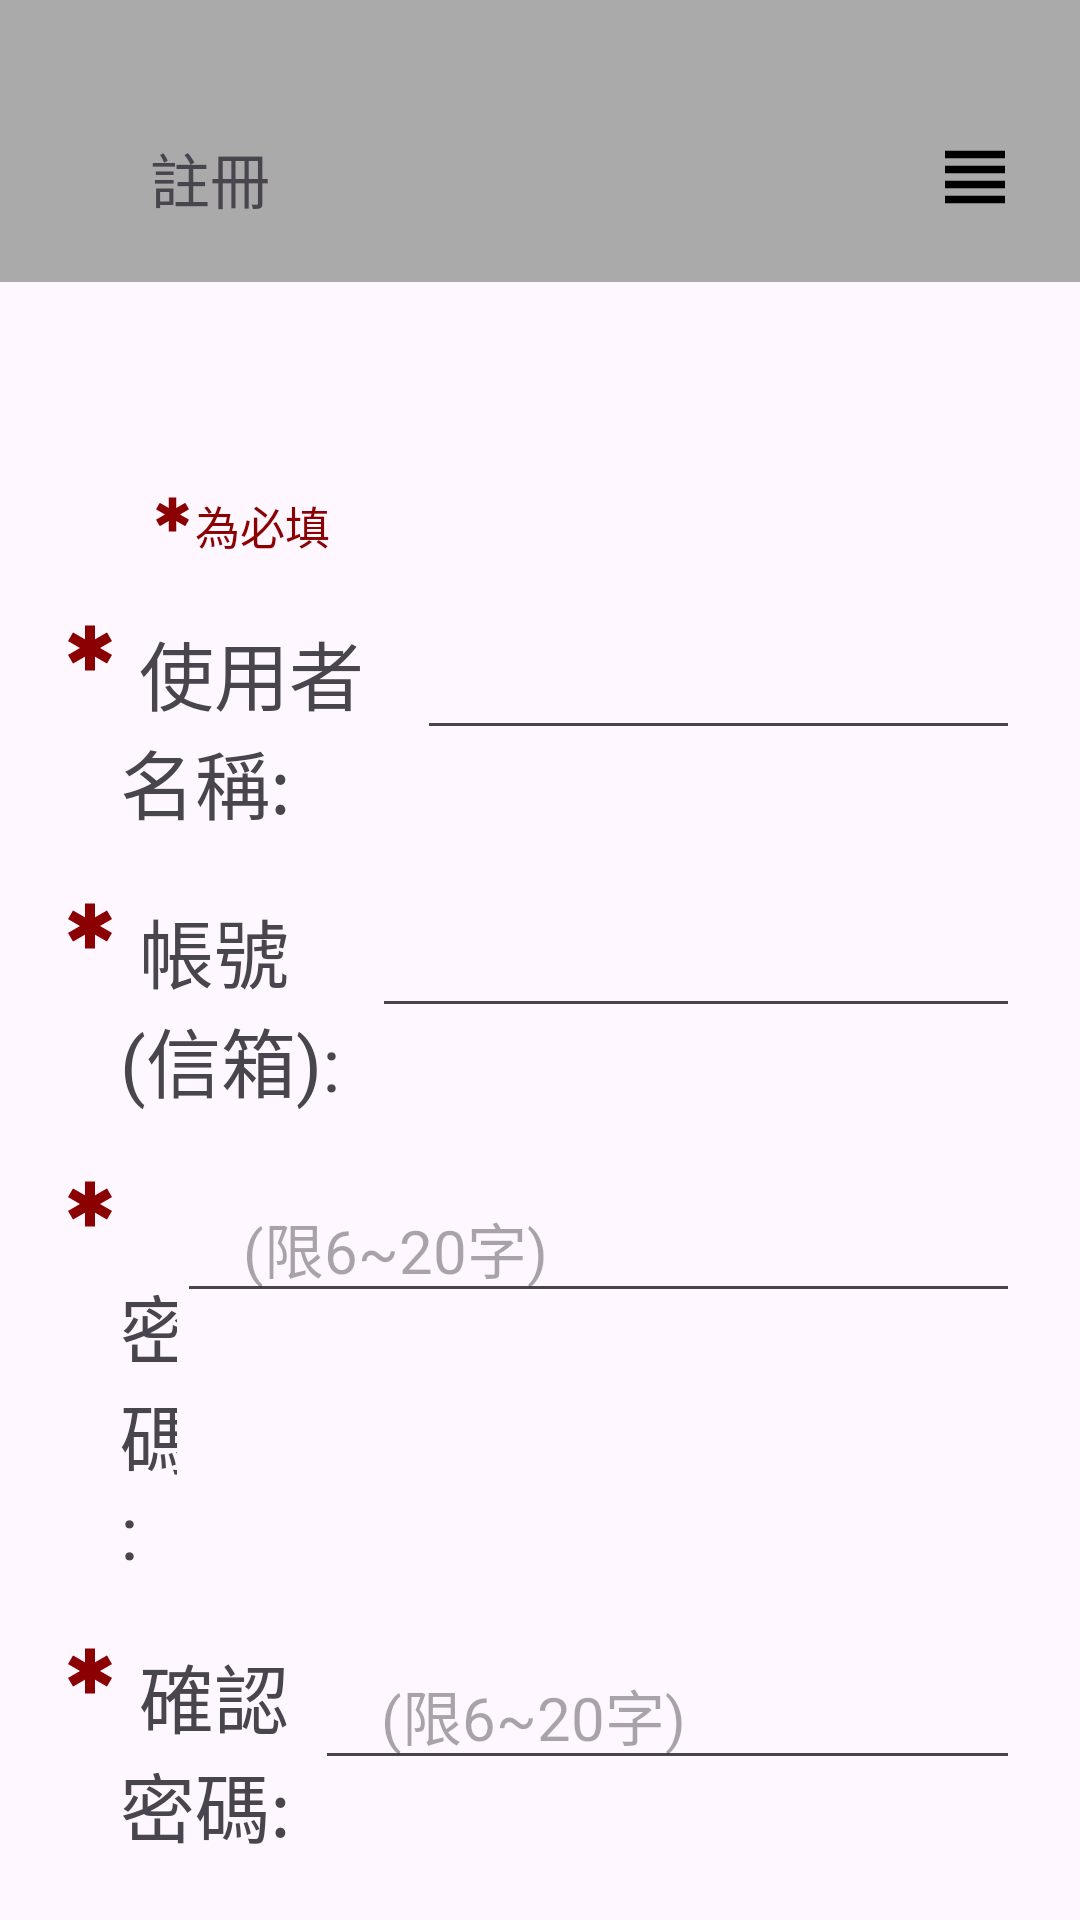

The Android layout XML behind this screen, and the referenced resources:
<!-- AndroidManifest.xml: application theme Theme.SmartDoorbellSystemapp -->
<!-- res/layout/activity_register.xml -->
<?xml version="1.0" encoding="utf-8"?>
<LinearLayout xmlns:android="http://schemas.android.com/apk/res/android"
    xmlns:app="http://schemas.android.com/apk/res-auto"
    xmlns:tools="http://schemas.android.com/tools"
    android:id="@+id/main"
    android:layout_width="match_parent"
    android:layout_height="match_parent"
    android:orientation="vertical"
    tools:context=".MainActivity">

    
    <LinearLayout
        android:layout_width="match_parent"
        android:layout_height="wrap_content"
        android:layout_marginBottom="20dp"
        android:background="#AAA"
        android:padding="20dp">

        <ImageView
            android:id="@+id/img_back"
            android:layout_width="30dp"
            android:layout_height="30dp"
            android:layout_gravity="bottom"
            android:layout_marginTop="24dp"
            android:clickable="true"
            android:contentDescription="上一頁"
            android:focusable="true"
            android:scaleType="fitCenter"
            android:src="@drawable/icon_left" />

        <TextView
            android:layout_width="0dp"
            android:layout_height="wrap_content"
            android:layout_gravity="bottom"
            android:layout_weight="1"
            android:text="註冊"
            android:textSize="20sp" />

        <ImageView
            android:id="@+id/img_home"
            android:layout_width="30dp"
            android:layout_height="30dp"
            android:layout_gravity="bottom"
            android:layout_marginTop="24dp"
            android:clickable="true"
            android:contentDescription="home"
            android:focusable="true"
            android:scaleType="fitCenter"
            android:src="@drawable/ic_home" />

        <ImageView
            android:id="@+id/img_view"
            android:layout_width="30dp"
            android:layout_height="30dp"
            android:layout_gravity="bottom"
            android:layout_marginTop="24dp"
            android:clickable="true"
            android:contentDescription="其他"
            android:focusable="true"
            android:scaleType="fitCenter"
            android:src="@drawable/ic_view" />

    </LinearLayout>

    <LinearLayout
        android:layout_width="wrap_content"
        android:layout_height="wrap_content"
        android:layout_marginLeft="50dp"
        android:layout_marginTop="50dp"
        android:layout_marginBottom="20dp"
        android:gravity="end">

        <ImageView
            android:id="@+id/img1_important"
            android:layout_width="15dp"
            android:layout_height="15dp"
            android:layout_gravity="start"
            android:contentDescription="必填"
            android:scaleType="fitCenter"
            android:src="@drawable/ic_important"
            android:tint="#8b0000" />

        <TextView
            android:layout_width="wrap_content"
            android:layout_height="wrap_content"
            android:layout_gravity="bottom"
            android:layout_weight="1"
            android:text="為必填"
            android:textColor="#8B0000"
            android:textSize="15sp" />

    </LinearLayout>

    <LinearLayout
        android:layout_width="match_parent"
        android:layout_height="wrap_content"
        android:layout_marginLeft="20dp"
        android:layout_marginRight="20dp"
        android:layout_marginBottom="20dp">

        <ImageView
            android:id="@+id/img2_important"
            android:layout_width="20dp"
            android:layout_height="20dp"
            android:layout_gravity="start"
            android:contentDescription="必填"
            android:scaleType="fitCenter"
            android:src="@drawable/ic_important"
            android:tint="#8b0000" />

        <TextView
            android:layout_width="0dp"
            android:layout_height="wrap_content"
            android:layout_gravity="bottom"
            android:layout_weight="1"
            android:text=" 使用者名稱:"
            android:textSize="25sp" />

        <EditText
            android:id="@+id/edt_setUsername"
            android:layout_width="201dp"
            android:layout_height="wrap_content"
            android:inputType="text"
            android:paddingStart="22dp"
            android:textSize="20sp" />

    </LinearLayout>

    <LinearLayout
        android:layout_width="match_parent"
        android:layout_height="wrap_content"
        android:layout_marginLeft="20dp"
        android:layout_marginRight="20dp"
        android:layout_marginBottom="20dp">

        <ImageView
            android:id="@+id/img3_important"
            android:layout_width="20dp"
            android:layout_height="20dp"
            android:layout_gravity="start"
            android:contentDescription="必填"
            android:scaleType="fitCenter"
            android:src="@drawable/ic_important"
            android:tint="#8b0000" />

        <TextView
            android:layout_width="0dp"
            android:layout_height="wrap_content"
            android:layout_gravity="bottom"
            android:layout_weight="1"
            android:text=" 帳號(信箱):"
            android:textSize="25sp" />

        <EditText
            android:id="@+id/edt_setEmail"
            android:layout_width="216dp"
            android:layout_height="wrap_content"
            android:inputType="textEmailAddress"
            android:paddingStart="22dp"
            android:textSize="20sp" />

    </LinearLayout>

    <LinearLayout
        android:layout_width="match_parent"
        android:layout_height="wrap_content"
        android:layout_marginLeft="20dp"
        android:layout_marginRight="20dp"
        android:layout_marginBottom="20dp">

        <ImageView
            android:id="@+id/img4_important"
            android:layout_width="20dp"
            android:layout_height="20dp"
            android:layout_gravity="start"
            android:contentDescription="必填"
            android:scaleType="fitCenter"
            android:src="@drawable/ic_important"
            android:tint="#8b0000" />

        <TextView
            android:layout_width="0dp"
            android:layout_height="wrap_content"
            android:layout_gravity="bottom"
            android:layout_weight="1"
            android:text=" 密碼:"
            android:textSize="25sp" />

        <EditText
            android:id="@+id/edt_setPassword"
            android:layout_width="281dp"
            android:layout_height="wrap_content"
            android:hint="(限6~20字)"
            android:inputType="textPassword"
            android:paddingStart="22dp"
            android:textSize="20sp" />

    </LinearLayout>

    <LinearLayout
        android:layout_width="match_parent"
        android:layout_height="wrap_content"
        android:layout_marginLeft="20dp"
        android:layout_marginRight="20dp"
        android:layout_marginBottom="20dp">

        <ImageView
            android:id="@+id/img5_important"
            android:layout_width="20dp"
            android:layout_height="20dp"
            android:layout_gravity="start"
            android:contentDescription="必填"
            android:scaleType="fitCenter"
            android:src="@drawable/ic_important"
            android:tint="#8b0000" />

        <TextView
            android:layout_width="0dp"
            android:layout_height="wrap_content"
            android:layout_gravity="bottom"
            android:layout_weight="1"
            android:text=" 確認密碼:"
            android:textSize="25sp" />

        <EditText
            android:id="@+id/edt_checkPassword"
            android:layout_width="235dp"
            android:layout_height="wrap_content"
            android:hint="(限6~20字)"
            android:inputType="textPassword"
            android:paddingStart="22dp"
            android:textSize="20sp" />

    </LinearLayout>

    <LinearLayout
        android:layout_width="match_parent"
        android:layout_height="wrap_content"
        android:layout_marginTop="40dp"
        android:gravity="end"
        android:orientation="horizontal"
        android:paddingStart="16dp"
        android:paddingEnd="16dp">

        <Button
            android:id="@+id/btn_have"
            android:layout_width="wrap_content"
            android:layout_height="wrap_content"
            android:layout_marginTop="16dp"
            android:layout_marginRight="30dp"
            android:background="@android:color/transparent"
            android:minWidth="0dp"
            android:minHeight="0dp"
            android:padding="0dp"
            android:paddingStart="16dp"
            android:text="已有帳號?"
            android:textColor="#000000"
            android:textSize="13sp" />
    </LinearLayout>

    <LinearLayout
        android:layout_width="match_parent"
        android:layout_height="wrap_content"
        android:orientation="horizontal"
        android:paddingStart="16dp"
        android:paddingEnd="16dp">

        <Button

            android:id="@+id/btn_signup"
            android:layout_width="wrap_content"
            android:layout_height="wrap_content"
            android:layout_marginLeft="20dp"
            android:minWidth="0dp"
            android:minHeight="0dp"
            android:text="註冊"
            android:textSize="20sp" />

        <Button
            android:id="@+id/btn_sign_in"
            android:layout_width="wrap_content"
            android:layout_height="wrap_content"
            android:layout_marginLeft="150dp"
            android:minWidth="0dp"
            android:minHeight="0dp"
            android:text="Sign In"
            android:textSize="20sp" />
    </LinearLayout>

</LinearLayout>
<!-- resources referenced by this layout -->
<resources>
  <!-- drawable ic_important (drawable) -->
  <vector xmlns:android="http://schemas.android.com/apk/res/android" android:height="24dp" android:tint="#000000" android:viewportHeight="24" android:viewportWidth="24" android:width="24dp">
  
      <path android:fillColor="@android:color/white" android:pathData="M20.79,9.23l-2,-3.46l-4.79,2.77l0,-5.54l-4,0l0,5.54l-4.79,-2.77l-2,3.46l4.79,2.77l-4.79,2.77l2,3.46l4.79,-2.77l0,5.54l4,0l0,-5.54l4.79,2.77l2,-3.46l-4.79,-2.77z"/>
  
  </vector>
  <!-- drawable ic_view (drawable) -->
  <vector xmlns:android="http://schemas.android.com/apk/res/android" android:height="24dp" android:tint="#000000" android:viewportHeight="24" android:viewportWidth="24" android:width="24dp">
  
      <path android:fillColor="@android:color/white" android:pathData="M4,15h16v-2L4,13v2zM4,19h16v-2L4,17v2zM4,11h16L20,9L4,9v2zM4,5v2h16L20,5L4,5z"/>
  
  </vector>
  <style name="Theme.SmartDoorbellSystemapp" parent="Base.Theme.SmartDoorbellSystemapp" />
  <style name="Base.Theme.SmartDoorbellSystemapp" parent="Theme.Material3.DayNight.NoActionBar">
          
          
      </style>
</resources>
